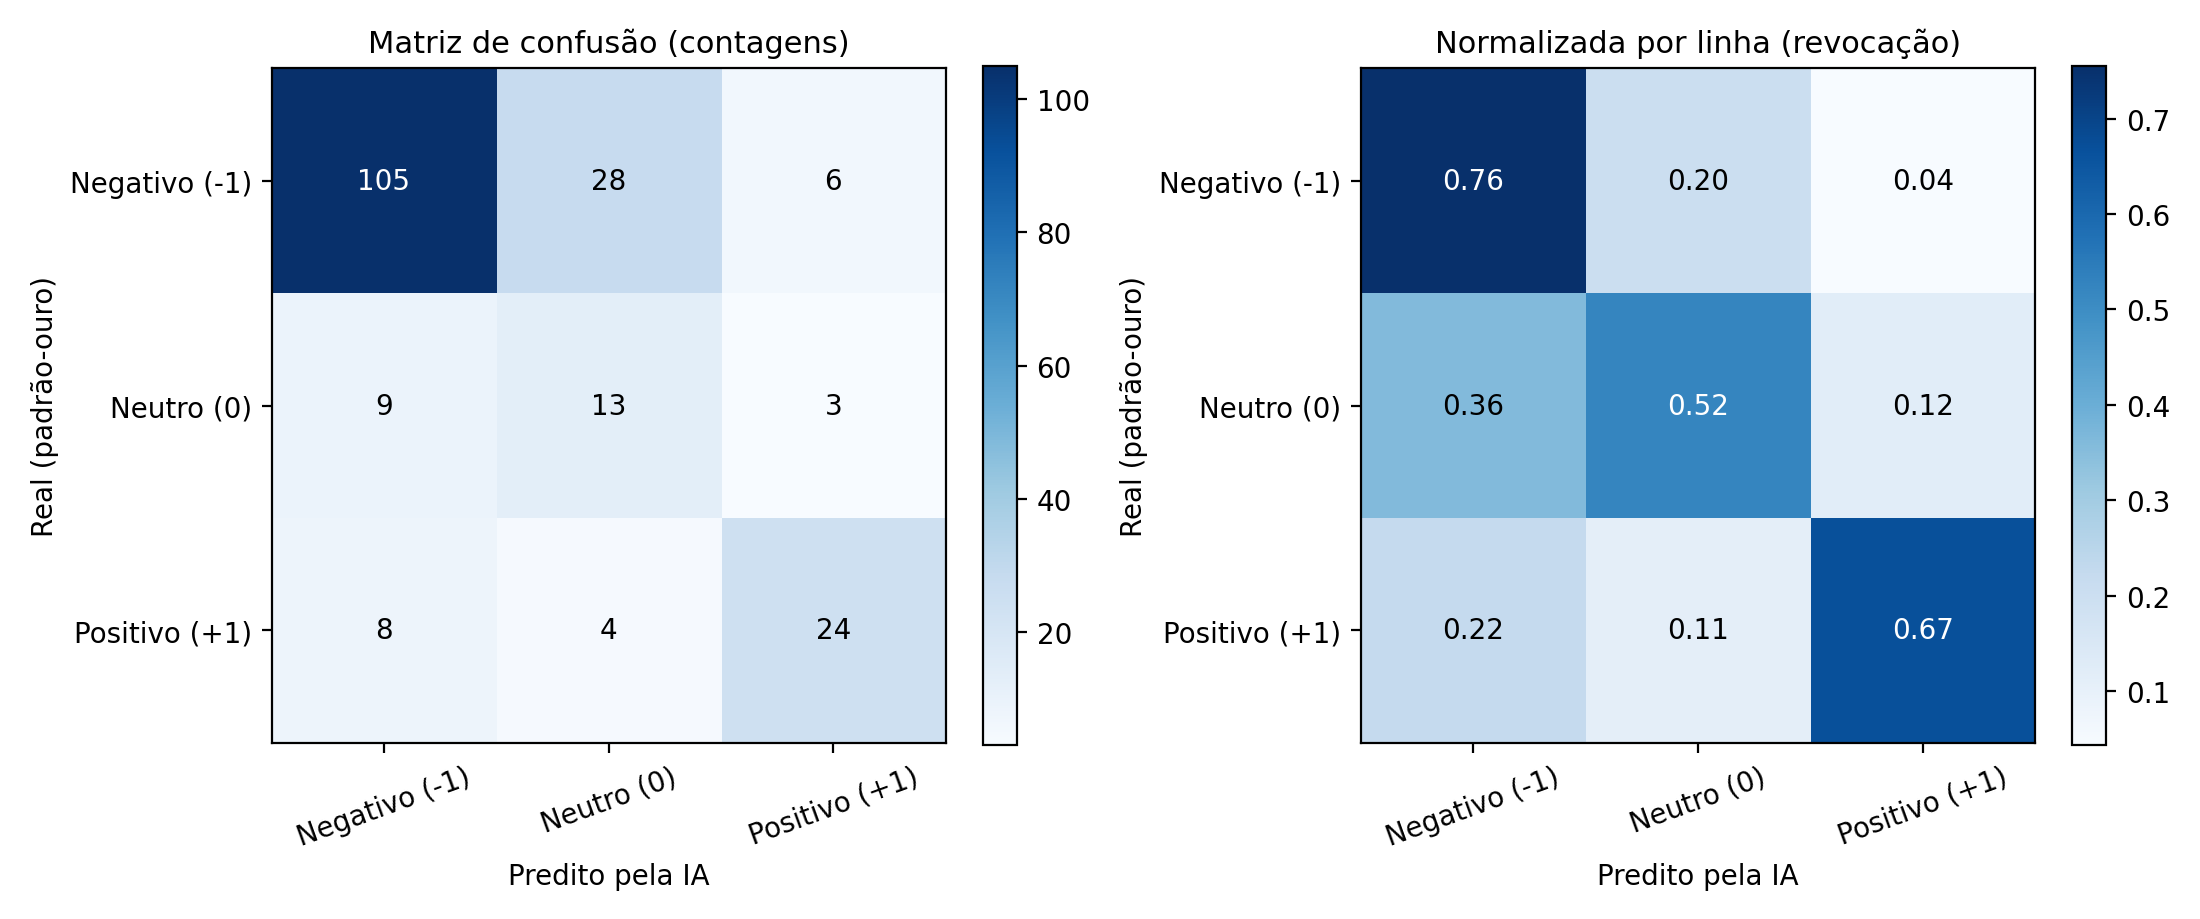

Values plotted in this chart, from the file beside it:
, Pred Negativo (-1), Pred Neutro (0), Pred Positivo (+1)
Real Negativo (-1), 105, 28, 6
Real Neutro (0), 9, 13, 3
Real Positivo (+1), 8, 4, 24
